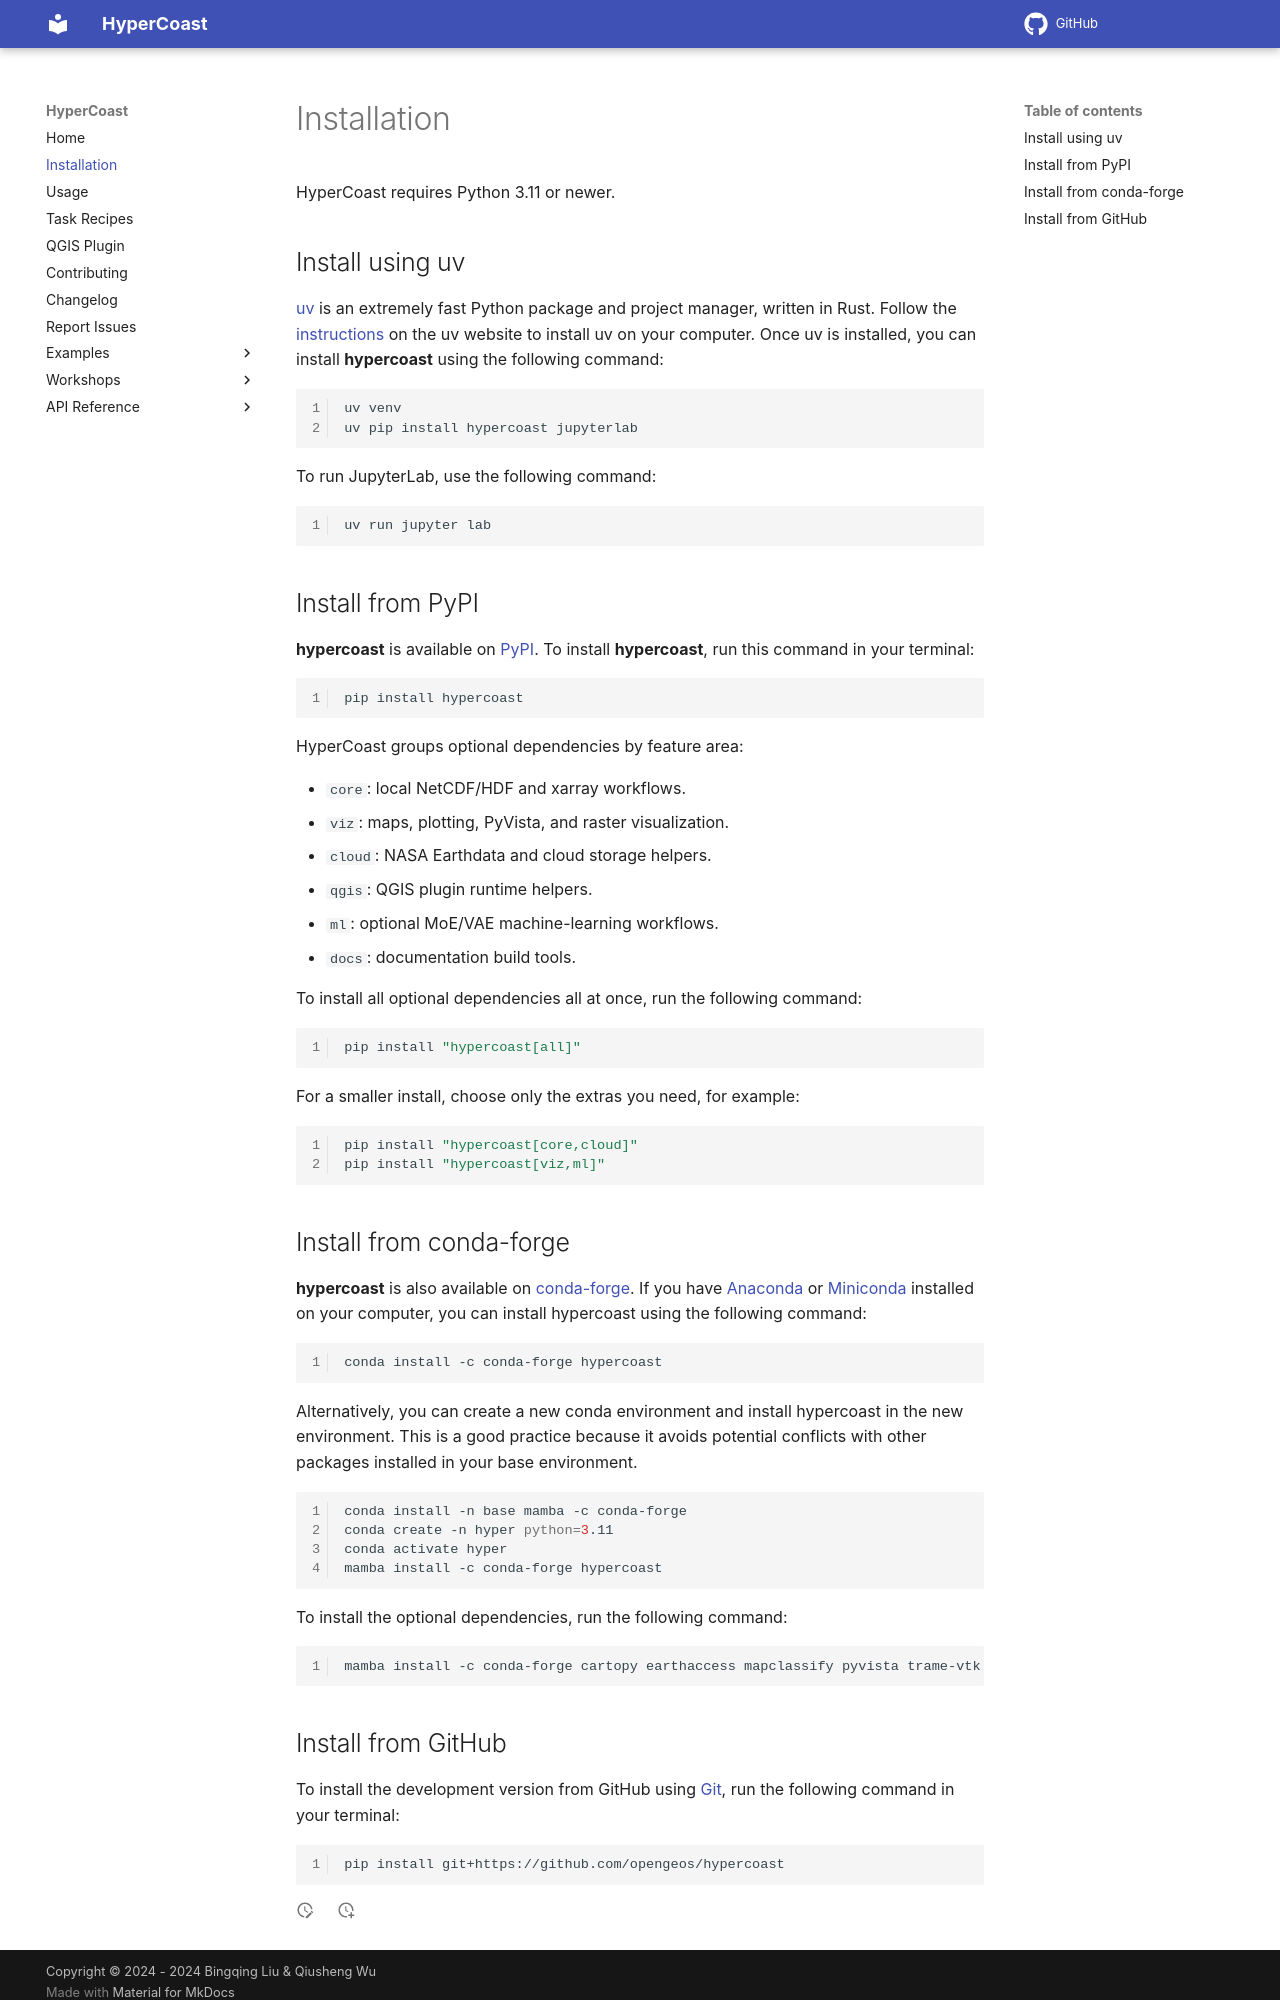

repository: opengeos/HyperCoast · page: installation/index.html · generator: mkdocs

# Installation

HyperCoast requires Python 3.11 or newer.

## Install using uv

[uv](https://docs.astral.sh/uv/) is an extremely fast Python package and project manager, written in Rust. Follow the [instructions](https://docs.astral.sh/uv/getting-started/installation/) on the uv website to install uv on your computer. Once uv is installed, you can install **hypercoast** using the following command:

```bash
uv venv
uv pip install hypercoast jupyterlab
```

To run JupyterLab, use the following command:

```bash
uv run jupyter lab
```


## Install from PyPI

**hypercoast** is available on [PyPI](https://pypi.org/project/hypercoast/). To install **hypercoast**, run this command in your terminal:

```bash
pip install hypercoast
```

HyperCoast groups optional dependencies by feature area:

-   `core`: local NetCDF/HDF and xarray workflows.
-   `viz`: maps, plotting, PyVista, and raster visualization.
-   `cloud`: NASA Earthdata and cloud storage helpers.
-   `qgis`: QGIS plugin runtime helpers.
-   `ml`: optional MoE/VAE machine-learning workflows.
-   `docs`: documentation build tools.

To install all optional dependencies all at once, run the following command:

```bash
pip install "hypercoast[all]"
```

For a smaller install, choose only the extras you need, for example:

```bash
pip install "hypercoast[core,cloud]"
pip install "hypercoast[viz,ml]"
```

## Install from conda-forge

**hypercoast** is also available on [conda-forge](https://anaconda.org/conda-forge/hypercoast). If you have
[Anaconda](https://www.anaconda.com/distribution/#download-section) or [Miniconda](https://docs.conda.io/en/latest/miniconda.html) installed on your computer, you can install hypercoast using the following command:

```bash
conda install -c conda-forge hypercoast
```

Alternatively, you can create a new conda environment and install hypercoast in the new environment. This is a good practice because it avoids potential conflicts with other packages installed in your base environment.

```bash
conda install -n base mamba -c conda-forge
conda create -n hyper python=3.11
conda activate hyper
mamba install -c conda-forge hypercoast
```

To install the optional dependencies, run the following command:

```bash
mamba install -c conda-forge cartopy earthaccess mapclassify pyvista trame-vtk trame-vuetify
```
